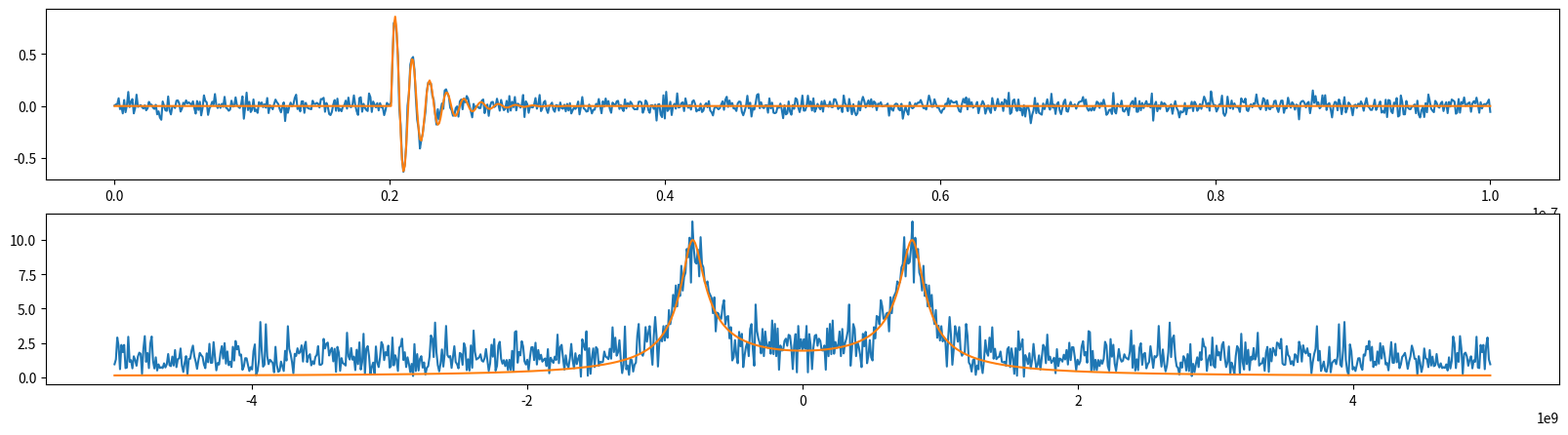

Here is the Python script that generated this plot:
import numpy as np
import matplotlib.pyplot as plt

# Parameters
A = 1.0  # Amplitude
alpha = 5e8  # Attenuation coefficient in 1/m
f = 800e6  # Frequency in Hz
# typical PD frequency ranges between 200 MHz to 3GHz

tdelay = 20.1e-9  # Time delay in seconds
Fs = 10e9  # Sampling frequency in Hz
T = 100e-9  # Total time duration in seconds

t = np.arange(0, T+1/Fs, 1 / Fs)  # Time vector

s = np.zeros(len(t))
s[t >= tdelay] = A * np.exp(-alpha * (t[t >= tdelay] - tdelay)) * np.sin(2 * np.pi * f * (t[t >= tdelay] - tdelay))
s_fd = np.fft.fft(s) # frequency domain signal
s_fd_freqs = np.fft.fftfreq(len(s), 1/Fs) # frequency vector

s_noisy = s + np.random.normal(0, 0.05, size=len(s))

s_noisy_fd = np.fft.fft(s_noisy) # frequency domain signal

fig, ax = plt.subplots(2,1, figsize=(20,5))
ax[0].plot(t, s_noisy, label='Noisy Signal')
ax[1].plot(np.fft.fftshift(s_fd_freqs), np.fft.fftshift(np.abs(s_noisy_fd)), label='Frequency Domain Signal')
ax[0].plot(t, s, label='Clean Signal')
ax[1].plot(np.fft.fftshift(s_fd_freqs), np.fft.fftshift(np.abs(s_fd)), label='Frequency Domain Signal')
plt.show()
